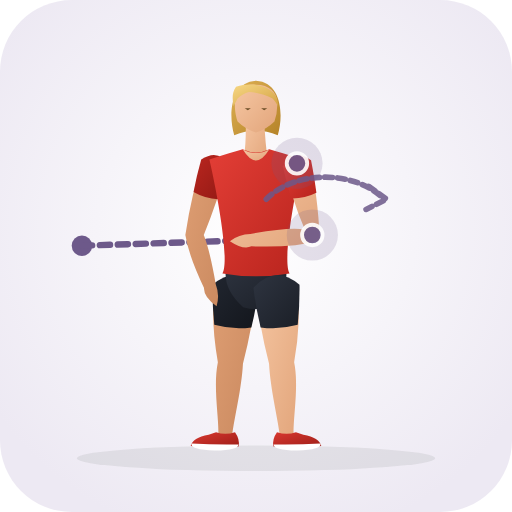
t = 0.00 s
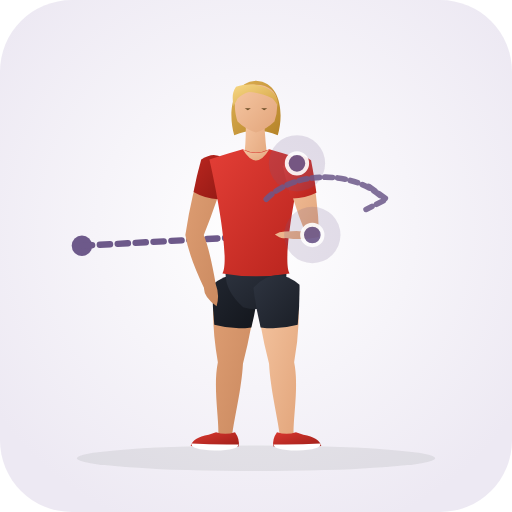
t = 0.43 s
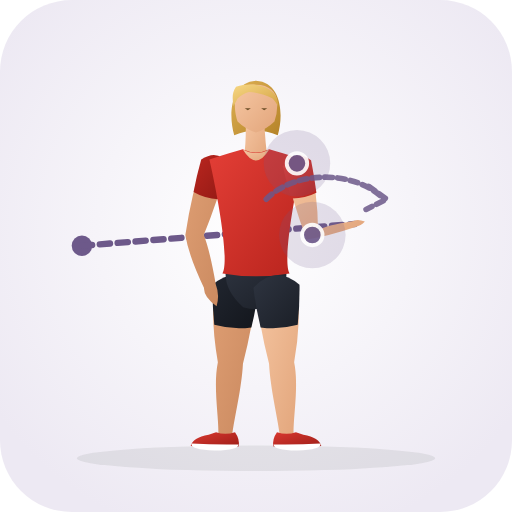
t = 1.28 s
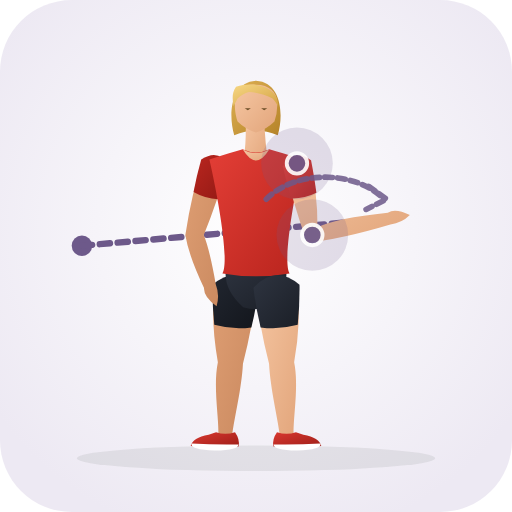
t = 1.70 s
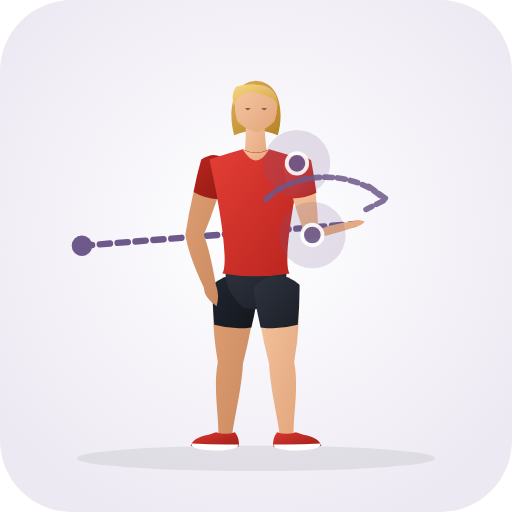
t = 2.13 s
t = 2.98 s: frame unchanged from t = 0.43 s, image omitted

The animated SVG that drew these frames (rendered in a browser with its animation timeline set to each time). Animation: 31 SMIL elements (animate=31); one cycle of 3.40 s, repeats indefinitely.

<svg xmlns="http://www.w3.org/2000/svg" viewBox="0 0 200 200" role="img" aria-label="Infraspinatus Active Massage (Shoulder · Stretch)">
  <defs>
    <radialGradient id="bg" cx="50%" cy="45%" r="62%"><stop offset="0%" stop-color="#ffffff" /><stop offset="100%" stop-color="#ede9f3" /></radialGradient>
    <linearGradient id="skin" x1="0%" y1="0%" x2="100%" y2="100%"><stop offset="0%" stop-color="#f6c7a3" /><stop offset="100%" stop-color="#e2a57b" /></linearGradient>
    <linearGradient id="skinBack" x1="0%" y1="0%" x2="100%" y2="100%"><stop offset="0%" stop-color="#df9f74" /><stop offset="100%" stop-color="#c9885e" /></linearGradient>
    <linearGradient id="shirt" x1="0%" y1="0%" x2="100%" y2="100%"><stop offset="0%" stop-color="#e33e36" /><stop offset="100%" stop-color="#b8241d" /></linearGradient>
    <linearGradient id="shirtBack" x1="0%" y1="0%" x2="100%" y2="100%"><stop offset="0%" stop-color="#ba261f" /><stop offset="100%" stop-color="#911914" /></linearGradient>
    <linearGradient id="shorts" x1="0%" y1="0%" x2="100%" y2="100%"><stop offset="0%" stop-color="#2e3440" /><stop offset="100%" stop-color="#1b1f27" /></linearGradient>
    <linearGradient id="shortsBack" x1="0%" y1="0%" x2="100%" y2="100%"><stop offset="0%" stop-color="#212630" /><stop offset="100%" stop-color="#13161c" /></linearGradient>
    <linearGradient id="hair" x1="0%" y1="0%" x2="100%" y2="100%"><stop offset="0%" stop-color="#f7d784" /><stop offset="100%" stop-color="#d4a345" /></linearGradient>
    <linearGradient id="hairBack" x1="0%" y1="0%" x2="100%" y2="100%"><stop offset="0%" stop-color="#deb154" /><stop offset="100%" stop-color="#b58328" /></linearGradient>
    <linearGradient id="shoe" x1="0%" y1="0%" x2="100%" y2="100%"><stop offset="0%" stop-color="#d93830" /><stop offset="100%" stop-color="#9e1e18" /></linearGradient>
  </defs>
  <rect width="200" height="200" rx="28" fill="url(#bg)" />
  <ellipse cx="100" cy="179.0" rx="70" ry="5" fill="#1b2520" fill-opacity="0.08" />
  <circle cx="32" cy="96" r="4" fill="#6d598a" /><path d="M32.0 96.0 L98.0 93.8" stroke="#6d598a" stroke-width="2.5" stroke-dasharray="4 3" stroke-linecap="round" fill="none"><animate attributeName="d" values="M32.0 96.0 L98.0 93.8;M32.0 96.0 L152.0 85.4;M32.0 96.0 L98.0 93.8" dur="3.4s" repeatCount="indefinite" /></path>
  <g>
    <path d="M 83.8 111.3 Q 82.2 125.0 85.1 141.5 C 83.2 150.9 85.5 162.9 85.3 169.6 Q 87.8 173.0 90.7 170.0 C 91.5 163.3 94.4 151.7 94.9 142.1 Q 99.0 126.1 100.2 112.3 Q 92.5 104.4 83.8 111.3 Z" fill="url(#skinBack)"><animate attributeName="d" values="M 83.8 111.3 Q 82.2 125.0 85.1 141.5 C 83.2 150.9 85.5 162.9 85.3 169.6 Q 87.8 173.0 90.7 170.0 C 91.5 163.3 94.4 151.7 94.9 142.1 Q 99.0 126.1 100.2 112.3 Q 92.5 104.4 83.8 111.3 Z;M 83.8 111.3 Q 82.2 125.0 85.1 141.5 C 83.2 150.9 85.5 162.9 85.3 169.6 Q 87.8 173.0 90.7 170.0 C 91.5 163.3 94.4 151.7 94.9 142.1 Q 99.0 126.1 100.2 112.3 Q 92.5 104.4 83.8 111.3 Z;M 83.8 111.3 Q 82.2 125.0 85.1 141.5 C 83.2 150.9 85.5 162.9 85.3 169.6 Q 87.8 173.0 90.7 170.0 C 91.5 163.3 94.4 151.7 94.9 142.1 Q 99.0 126.1 100.2 112.3 Q 92.5 104.4 83.8 111.3 Z" dur="3.4s" repeatCount="indefinite" /></path>
    <path d="M 83.0 111.2 Q 82.9 119.0 83.7 126.9 Q 90.9 128.9 98.2 127.9 Q 100.1 120.2 101.0 112.4 Q 92.6 103.3 83.0 111.2 Z" fill="url(#shortsBack)"><animate attributeName="d" values="M 83.0 111.2 Q 82.9 119.0 83.7 126.9 Q 90.9 128.9 98.2 127.9 Q 100.1 120.2 101.0 112.4 Q 92.6 103.3 83.0 111.2 Z;M 83.0 111.2 Q 82.9 119.0 83.7 126.9 Q 90.9 128.9 98.2 127.9 Q 100.1 120.2 101.0 112.4 Q 92.6 103.3 83.0 111.2 Z;M 83.0 111.2 Q 82.9 119.0 83.7 126.9 Q 90.9 128.9 98.2 127.9 Q 100.1 120.2 101.0 112.4 Q 92.6 103.3 83.0 111.2 Z" dur="3.4s" repeatCount="indefinite" /></path>
    <path d="M 91.8 168.8 Q 93.8 171.6 93.2 174.4 Q 84.5 175.0 74.5 174.2 Q 75.2 171.0 81.5 169.8 L 84.4 168.8 Q 88.0 170.1 91.8 168.8 Z" fill="url(#shoe)"><animate attributeName="d" values="M 91.8 168.8 Q 93.8 171.6 93.2 174.4 Q 84.5 175.0 74.5 174.2 Q 75.2 171.0 81.5 169.8 L 84.4 168.8 Q 88.0 170.1 91.8 168.8 Z;M 91.8 168.8 Q 93.8 171.6 93.2 174.4 Q 84.5 175.0 74.5 174.2 Q 75.2 171.0 81.5 169.8 L 84.4 168.8 Q 88.0 170.1 91.8 168.8 Z;M 91.8 168.8 Q 93.8 171.6 93.2 174.4 Q 84.5 175.0 74.5 174.2 Q 75.2 171.0 81.5 169.8 L 84.4 168.8 Q 88.0 170.1 91.8 168.8 Z" dur="3.4s" repeatCount="indefinite" /></path>
    <path d="M 93.1 173.6 Q 84.0 173.8 74.8 173.2 Q 74.2 175.6 84.0 176.0 Q 93.3 175.8 93.1 173.6 Z" fill="#ffffff"><animate attributeName="d" values="M 93.1 173.6 Q 84.0 173.8 74.8 173.2 Q 74.2 175.6 84.0 176.0 Q 93.3 175.8 93.1 173.6 Z;M 93.1 173.6 Q 84.0 173.8 74.8 173.2 Q 74.2 175.6 84.0 176.0 Q 93.3 175.8 93.1 173.6 Z;M 93.1 173.6 Q 84.0 173.8 74.8 173.2 Q 74.2 175.6 84.0 176.0 Q 93.3 175.8 93.1 173.6 Z" dur="3.4s" repeatCount="indefinite" /></path>
    <path d="M 79.3 62.5 Q 74.9 75.1 72.4 91.8 Q 73.7 99.9 79.7 112.5 Q 79.5 115.9 84.6 119.6 Q 85.9 115.3 84.3 111.1 Q 81.9 97.5 79.6 91.8 Q 85.1 78.1 88.7 65.1 Q 85.4 58.9 79.3 62.5 Z" fill="url(#skinBack)"><animate attributeName="d" values="M 79.3 62.5 Q 74.9 75.1 72.4 91.8 Q 73.7 99.9 79.7 112.5 Q 79.5 115.9 84.6 119.6 Q 85.9 115.3 84.3 111.1 Q 81.9 97.5 79.6 91.8 Q 85.1 78.1 88.7 65.1 Q 85.4 58.9 79.3 62.5 Z;M 79.3 62.5 Q 74.9 75.1 72.4 91.8 Q 73.7 99.9 79.7 112.5 Q 79.5 115.9 84.6 119.6 Q 85.9 115.3 84.3 111.1 Q 81.9 97.5 79.6 91.8 Q 85.1 78.1 88.7 65.1 Q 85.4 58.9 79.3 62.5 Z;M 79.3 62.5 Q 74.9 75.1 72.4 91.8 Q 73.7 99.9 79.7 112.5 Q 79.5 115.9 84.6 119.6 Q 85.9 115.3 84.3 111.1 Q 81.9 97.5 79.6 91.8 Q 85.1 78.1 88.7 65.1 Q 85.4 58.9 79.3 62.5 Z" dur="3.4s" repeatCount="indefinite" /></path>
    <path d="M 78.6 62.3 Q 76.8 68.6 75.6 75.0 Q 80.1 77.6 85.2 77.8 Q 87.6 71.6 89.4 65.3 Q 85.8 57.6 78.6 62.3 Z" fill="url(#shirtBack)"><animate attributeName="d" values="M 78.6 62.3 Q 76.8 68.6 75.6 75.0 Q 80.1 77.6 85.2 77.8 Q 87.6 71.6 89.4 65.3 Q 85.8 57.6 78.6 62.3 Z;M 78.6 62.3 Q 76.8 68.6 75.6 75.0 Q 80.1 77.6 85.2 77.8 Q 87.6 71.6 89.4 65.3 Q 85.8 57.6 78.6 62.3 Z;M 78.6 62.3 Q 76.8 68.6 75.6 75.0 Q 80.1 77.6 85.2 77.8 Q 87.6 71.6 89.4 65.3 Q 85.8 57.6 78.6 62.3 Z" dur="3.4s" repeatCount="indefinite" /></path>
    <path d="M 100.0 31.5 C 110.2 32.1 110.8 45.3 108.5 52.8 Q 100.0 49.3 91.5 52.8 C 89.2 45.3 89.8 32.1 100.0 31.5 Z" fill="url(#hairBack)"><animate attributeName="d" values="M 100.0 31.5 C 110.2 32.1 110.8 45.3 108.5 52.8 Q 100.0 49.3 91.5 52.8 C 89.2 45.3 89.8 32.1 100.0 31.5 Z;M 100.0 31.5 C 110.2 32.1 110.8 45.3 108.5 52.8 Q 100.0 49.3 91.5 52.8 C 89.2 45.3 89.8 32.1 100.0 31.5 Z;M 100.0 31.5 C 110.2 32.1 110.8 45.3 108.5 52.8 Q 100.0 49.3 91.5 52.8 C 89.2 45.3 89.8 32.1 100.0 31.5 Z" dur="3.4s" repeatCount="indefinite" /></path>
    <path d="M 96.0 46.3 Q 96.2 55.8 95.2 62.3 Q 100.0 65.0 104.6 62.6 Q 103.6 56.0 103.2 46.8 Q 99.5 44.8 96.0 46.3 Z" fill="url(#skin)"><animate attributeName="d" values="M 96.0 46.3 Q 96.2 55.8 95.2 62.3 Q 100.0 65.0 104.6 62.6 Q 103.6 56.0 103.2 46.8 Q 99.5 44.8 96.0 46.3 Z;M 96.0 46.3 Q 96.2 55.8 95.2 62.3 Q 100.0 65.0 104.6 62.6 Q 103.6 56.0 103.2 46.8 Q 99.5 44.8 96.0 46.3 Z;M 96.0 46.3 Q 96.2 55.8 95.2 62.3 Q 100.0 65.0 104.6 62.6 Q 103.6 56.0 103.2 46.8 Q 99.5 44.8 96.0 46.3 Z" dur="3.4s" repeatCount="indefinite" /></path>
    <path d="M 100.0 33.1 C 105.2 33.1 108.2 36.1 108.2 39.8 Q 108.6 43.3 107.2 47.5 Q 104.2 50.5 100.0 51.8 Q 95.8 50.5 92.8 47.5 C 91.4 43.3 91.8 39.8 91.8 39.8 C 91.8 36.1 94.8 33.1 97.5 33.1 Q 99.0 33.0 100.0 33.1 Z" fill="url(#skin)"><animate attributeName="d" values="M 100.0 33.1 C 105.2 33.1 108.2 36.1 108.2 39.8 Q 108.6 43.3 107.2 47.5 Q 104.2 50.5 100.0 51.8 Q 95.8 50.5 92.8 47.5 C 91.4 43.3 91.8 39.8 91.8 39.8 C 91.8 36.1 94.8 33.1 97.5 33.1 Q 99.0 33.0 100.0 33.1 Z;M 100.0 33.1 C 105.2 33.1 108.2 36.1 108.2 39.8 Q 108.6 43.3 107.2 47.5 Q 104.2 50.5 100.0 51.8 Q 95.8 50.5 92.8 47.5 C 91.4 43.3 91.8 39.8 91.8 39.8 C 91.8 36.1 94.8 33.1 97.5 33.1 Q 99.0 33.0 100.0 33.1 Z;M 100.0 33.1 C 105.2 33.1 108.2 36.1 108.2 39.8 Q 108.6 43.3 107.2 47.5 Q 104.2 50.5 100.0 51.8 Q 95.8 50.5 92.8 47.5 C 91.4 43.3 91.8 39.8 91.8 39.8 C 91.8 36.1 94.8 33.1 97.5 33.1 Q 99.0 33.0 100.0 33.1 Z" dur="3.4s" repeatCount="indefinite" /></path>
    <path d="M 108.6 41.5 C 109.2 34.5 100.0 31.3 92.2 33.9 C 90.5 36.3 90.8 38.8 91.2 41.5 Q 92.0 40.1 92.8 38.5 Q 94.8 36.5 97.2 35.9 C 100.5 36.1 103.8 37.1 106.5 38.5 Q 107.8 39.9 108.6 41.5 Z" fill="url(#hair)"><animate attributeName="d" values="M 108.6 41.5 C 109.2 34.5 100.0 31.3 92.2 33.9 C 90.5 36.3 90.8 38.8 91.2 41.5 Q 92.0 40.1 92.8 38.5 Q 94.8 36.5 97.2 35.9 C 100.5 36.1 103.8 37.1 106.5 38.5 Q 107.8 39.9 108.6 41.5 Z;M 108.6 41.5 C 109.2 34.5 100.0 31.3 92.2 33.9 C 90.5 36.3 90.8 38.8 91.2 41.5 Q 92.0 40.1 92.8 38.5 Q 94.8 36.5 97.2 35.9 C 100.5 36.1 103.8 37.1 106.5 38.5 Q 107.8 39.9 108.6 41.5 Z;M 108.6 41.5 C 109.2 34.5 100.0 31.3 92.2 33.9 C 90.5 36.3 90.8 38.8 91.2 41.5 Q 92.0 40.1 92.8 38.5 Q 94.8 36.5 97.2 35.9 C 100.5 36.1 103.8 37.1 106.5 38.5 Q 107.8 39.9 108.6 41.5 Z" dur="3.4s" repeatCount="indefinite" /></path>
    <path d="M 95.6 42.3 L 98.0 42.3 L 96.8 43.1 Z M 102.0 42.3 L 104.4 42.3 L 103.2 43.1 Z" fill="#6e4f28"><animate attributeName="d" values="M 95.6 42.3 L 98.0 42.3 L 96.8 43.1 Z M 102.0 42.3 L 104.4 42.3 L 103.2 43.1 Z;M 95.6 42.3 L 98.0 42.3 L 96.8 43.1 Z M 102.0 42.3 L 104.4 42.3 L 103.2 43.1 Z;M 95.6 42.3 L 98.0 42.3 L 96.8 43.1 Z M 102.0 42.3 L 104.4 42.3 L 103.2 43.1 Z" dur="3.4s" repeatCount="indefinite" /></path>
    <path d="M 88.9 102.3 Q 85.8 111.8 95.0 120.0 Q 100.0 121.5 105.0 120.0 Q 114.2 111.8 111.1 102.3 Z" fill="url(#shorts)"><animate attributeName="d" values="M 88.9 102.3 Q 85.8 111.8 95.0 120.0 Q 100.0 121.5 105.0 120.0 Q 114.2 111.8 111.1 102.3 Z;M 88.9 102.3 Q 85.8 111.8 95.0 120.0 Q 100.0 121.5 105.0 120.0 Q 114.2 111.8 111.1 102.3 Z;M 88.9 102.3 Q 85.8 111.8 95.0 120.0 Q 100.0 121.5 105.0 120.0 Q 114.2 111.8 111.1 102.3 Z" dur="3.4s" repeatCount="indefinite" /></path>
    <path d="M 94.8 58.3 Q 90.0 59.6 81.8 62.3 C 85.4 78.1 89.6 102.3 86.9 106.8 Q 100.0 109.1 113.1 106.8 C 110.4 102.3 114.6 78.1 118.2 62.3 Q 110.0 59.6 105.2 58.3 Q 100.0 60.8 94.8 58.3 Z" fill="url(#shirt)"><animate attributeName="d" values="M 94.8 58.3 Q 90.0 59.6 81.8 62.3 C 85.4 78.1 89.6 102.3 86.9 106.8 Q 100.0 109.1 113.1 106.8 C 110.4 102.3 114.6 78.1 118.2 62.3 Q 110.0 59.6 105.2 58.3 Q 100.0 60.8 94.8 58.3 Z;M 94.8 58.3 Q 90.0 59.6 81.8 62.3 C 85.4 78.1 89.6 102.3 86.9 106.8 Q 100.0 109.1 113.1 106.8 C 110.4 102.3 114.6 78.1 118.2 62.3 Q 110.0 59.6 105.2 58.3 Q 100.0 60.8 94.8 58.3 Z;M 94.8 58.3 Q 90.0 59.6 81.8 62.3 C 85.4 78.1 89.6 102.3 86.9 106.8 Q 100.0 109.1 113.1 106.8 C 110.4 102.3 114.6 78.1 118.2 62.3 Q 110.0 59.6 105.2 58.3 Q 100.0 60.8 94.8 58.3 Z" dur="3.4s" repeatCount="indefinite" /></path>
    <path d="M 94.8 58.3 Q 100.0 67.0 105.2 58.3 Q 100.0 61.3 94.8 58.3 Z" fill="url(#skin)"><animate attributeName="d" values="M 94.8 58.3 Q 100.0 67.0 105.2 58.3 Q 100.0 61.3 94.8 58.3 Z;M 94.8 58.3 Q 100.0 67.0 105.2 58.3 Q 100.0 61.3 94.8 58.3 Z;M 94.8 58.3 Q 100.0 67.0 105.2 58.3 Q 100.0 61.3 94.8 58.3 Z" dur="3.4s" repeatCount="indefinite" /></path>
    <path d="M 99.8 112.3 Q 101.0 126.1 105.1 142.1 C 105.6 151.7 108.5 163.3 109.3 170.0 Q 112.2 173.0 114.7 169.6 C 114.5 162.9 116.8 150.9 114.9 141.5 Q 117.8 125.0 116.2 111.3 Q 107.5 104.4 99.8 112.3 Z" fill="url(#skin)"><animate attributeName="d" values="M 99.8 112.3 Q 101.0 126.1 105.1 142.1 C 105.6 151.7 108.5 163.3 109.3 170.0 Q 112.2 173.0 114.7 169.6 C 114.5 162.9 116.8 150.9 114.9 141.5 Q 117.8 125.0 116.2 111.3 Q 107.5 104.4 99.8 112.3 Z;M 99.8 112.3 Q 101.0 126.1 105.1 142.1 C 105.6 151.7 108.5 163.3 109.3 170.0 Q 112.2 173.0 114.7 169.6 C 114.5 162.9 116.8 150.9 114.9 141.5 Q 117.8 125.0 116.2 111.3 Q 107.5 104.4 99.8 112.3 Z;M 99.8 112.3 Q 101.0 126.1 105.1 142.1 C 105.6 151.7 108.5 163.3 109.3 170.0 Q 112.2 173.0 114.7 169.6 C 114.5 162.9 116.8 150.9 114.9 141.5 Q 117.8 125.0 116.2 111.3 Q 107.5 104.4 99.8 112.3 Z" dur="3.4s" repeatCount="indefinite" /></path>
    <path d="M 99.0 112.4 Q 99.9 120.2 101.8 127.9 Q 109.1 128.9 116.3 126.9 Q 117.1 119.0 117.0 111.2 Q 107.4 103.3 99.0 112.4 Z" fill="url(#shorts)"><animate attributeName="d" values="M 99.0 112.4 Q 99.9 120.2 101.8 127.9 Q 109.1 128.9 116.3 126.9 Q 117.1 119.0 117.0 111.2 Q 107.4 103.3 99.0 112.4 Z;M 99.0 112.4 Q 99.9 120.2 101.8 127.9 Q 109.1 128.9 116.3 126.9 Q 117.1 119.0 117.0 111.2 Q 107.4 103.3 99.0 112.4 Z;M 99.0 112.4 Q 99.9 120.2 101.8 127.9 Q 109.1 128.9 116.3 126.9 Q 117.1 119.0 117.0 111.2 Q 107.4 103.3 99.0 112.4 Z" dur="3.4s" repeatCount="indefinite" /></path>
    <path d="M 108.2 168.8 Q 106.2 171.6 106.8 174.4 Q 115.5 175.0 125.5 174.2 Q 124.8 171.0 118.5 169.8 L 115.6 168.8 Q 112.0 170.1 108.2 168.8 Z" fill="url(#shoe)"><animate attributeName="d" values="M 108.2 168.8 Q 106.2 171.6 106.8 174.4 Q 115.5 175.0 125.5 174.2 Q 124.8 171.0 118.5 169.8 L 115.6 168.8 Q 112.0 170.1 108.2 168.8 Z;M 108.2 168.8 Q 106.2 171.6 106.8 174.4 Q 115.5 175.0 125.5 174.2 Q 124.8 171.0 118.5 169.8 L 115.6 168.8 Q 112.0 170.1 108.2 168.8 Z;M 108.2 168.8 Q 106.2 171.6 106.8 174.4 Q 115.5 175.0 125.5 174.2 Q 124.8 171.0 118.5 169.8 L 115.6 168.8 Q 112.0 170.1 108.2 168.8 Z" dur="3.4s" repeatCount="indefinite" /></path>
    <path d="M 106.9 173.6 Q 116.0 173.8 125.2 173.2 Q 125.8 175.6 116.0 176.0 Q 106.7 175.8 106.9 173.6 Z" fill="#ffffff"><animate attributeName="d" values="M 106.9 173.6 Q 116.0 173.8 125.2 173.2 Q 125.8 175.6 116.0 176.0 Q 106.7 175.8 106.9 173.6 Z;M 106.9 173.6 Q 116.0 173.8 125.2 173.2 Q 125.8 175.6 116.0 176.0 Q 106.7 175.8 106.9 173.6 Z;M 106.9 173.6 Q 116.0 173.8 125.2 173.2 Q 125.8 175.6 116.0 176.0 Q 106.7 175.8 106.9 173.6 Z" dur="3.4s" repeatCount="indefinite" /></path>
    <path d="M 111.2 64.8 Q 113.9 77.7 119.1 89.7 Q 113.5 88.5 97.8 91.4 Q 93.3 91.5 89.8 94.2 Q 95.1 97.7 98.2 96.2 Q 114.2 96.9 124.9 93.9 Q 124.2 75.5 120.8 62.8 Q 114.9 58.8 111.2 64.8 Z" fill="url(#skin)"><animate attributeName="d" values="M 111.2 64.8 Q 113.9 77.7 119.1 89.7 Q 113.5 88.5 97.8 91.4 Q 93.3 91.5 89.8 94.2 Q 95.1 97.7 98.2 96.2 Q 114.2 96.9 124.9 93.9 Q 124.2 75.5 120.8 62.8 Q 114.9 58.8 111.2 64.8 Z;M 111.2 64.8 Q 113.9 77.7 120.0 94.8 Q 133.0 93.5 152.5 87.7 Q 157.0 87.1 160.1 84.0 Q 154.4 81.2 151.5 83.1 Q 131.3 85.2 124.0 88.8 Q 124.2 75.5 120.8 62.8 Q 114.9 58.8 111.2 64.8 Z;M 111.2 64.8 Q 113.9 77.7 119.1 89.7 Q 113.5 88.5 97.8 91.4 Q 93.3 91.5 89.8 94.2 Q 95.1 97.7 98.2 96.2 Q 114.2 96.9 124.9 93.9 Q 124.2 75.5 120.8 62.8 Q 114.9 58.8 111.2 64.8 Z" dur="3.4s" repeatCount="indefinite" /></path>
    <path d="M 110.5 65.0 Q 111.9 71.3 113.8 77.5 Q 119.0 77.6 123.6 75.3 Q 122.8 68.9 121.5 62.6 Q 114.7 57.5 110.5 65.0 Z" fill="url(#shirt)"><animate attributeName="d" values="M 110.5 65.0 Q 111.9 71.3 113.8 77.5 Q 119.0 77.6 123.6 75.3 Q 122.8 68.9 121.5 62.6 Q 114.7 57.5 110.5 65.0 Z;M 110.5 65.0 Q 111.9 71.3 113.8 77.5 Q 119.0 77.6 123.6 75.3 Q 122.8 68.9 121.5 62.6 Q 114.7 57.5 110.5 65.0 Z;M 110.5 65.0 Q 111.9 71.3 113.8 77.5 Q 119.0 77.6 123.6 75.3 Q 122.8 68.9 121.5 62.6 Q 114.7 57.5 110.5 65.0 Z" dur="3.4s" repeatCount="indefinite" /></path>
  </g>
  <circle cx="116.0" cy="63.8" r="12" fill="#6d598a" fill-opacity="0.18"><animate attributeName="cx" values="116.0;116.0;116.0" dur="3.4s" repeatCount="indefinite" /><animate attributeName="cy" values="63.8;63.8;63.8" dur="3.4s" repeatCount="indefinite" /><animate attributeName="r" values="10;14;10" dur="3.4s" repeatCount="indefinite" /></circle><circle cx="116.0" cy="63.8" r="4" fill="#6d598a" stroke="#ffffff" stroke-width="1.5" opacity="0.9"><animate attributeName="cx" values="116.0;116.0;116.0" dur="3.4s" repeatCount="indefinite" /><animate attributeName="cy" values="63.8;63.8;63.8" dur="3.4s" repeatCount="indefinite" /></circle><circle cx="122.0" cy="91.8" r="12" fill="#6d598a" fill-opacity="0.18"><animate attributeName="cx" values="122.0;122.0;122.0" dur="3.4s" repeatCount="indefinite" /><animate attributeName="cy" values="91.8;91.8;91.8" dur="3.4s" repeatCount="indefinite" /><animate attributeName="r" values="10;14;10" dur="3.4s" repeatCount="indefinite" /></circle><circle cx="122.0" cy="91.8" r="4" fill="#6d598a" stroke="#ffffff" stroke-width="1.5" opacity="0.9"><animate attributeName="cx" values="122.0;122.0;122.0" dur="3.4s" repeatCount="indefinite" /><animate attributeName="cy" values="91.8;91.8;91.8" dur="3.4s" repeatCount="indefinite" /></circle>
  <path d="M104 82 A 28 20 0 0 1 150 82 M144 77 L151 82 L143 86" transform="translate(0 -4.2)" fill="none" stroke="#6d598a" stroke-width="2.2" stroke-linecap="round" stroke-linejoin="round" stroke-dasharray="3 2" opacity="0.85" />
</svg>
